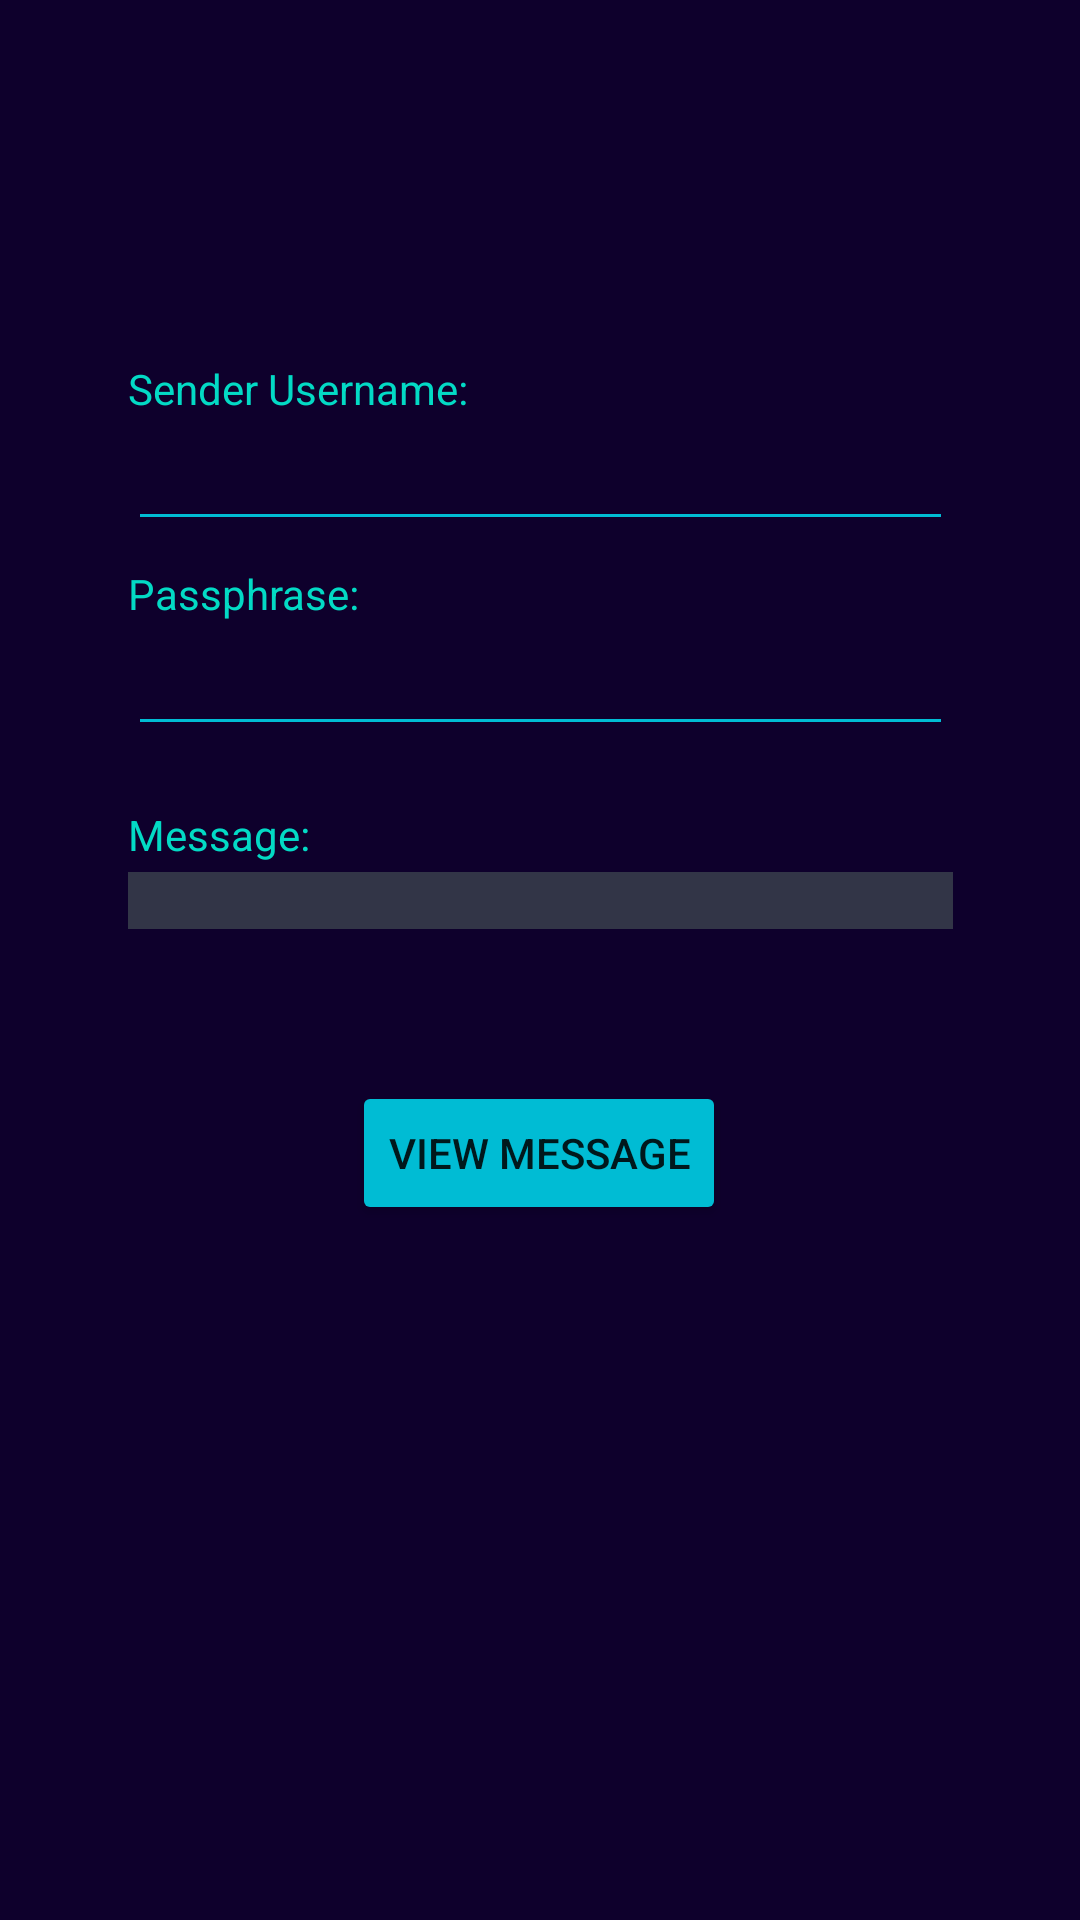

Produce the Android XML layout that renders to this screen, including the resource entries it uses.
<!-- AndroidManifest.xml: application theme Theme.EncryptedMessenger -->
<!-- res/layout/activity_receive.xml -->
<?xml version="1.0" encoding="utf-8"?>
<androidx.constraintlayout.widget.ConstraintLayout xmlns:android="http://schemas.android.com/apk/res/android"
    xmlns:app="http://schemas.android.com/apk/res-auto"
    xmlns:tools="http://schemas.android.com/tools"
    android:layout_width="match_parent"
    android:layout_height="match_parent"
    android:background="#0E002C"
    tools:context=".Receive">

    <ImageView
        android:id="@+id/logo"
        android:layout_width="50dp"
        android:layout_height="50dp"
        android:src="@drawable/logo"
        app:layout_constraintBottom_toBottomOf="parent"
        app:layout_constraintEnd_toEndOf="parent"
        app:layout_constraintHorizontal_bias="0.068"
        app:layout_constraintStart_toStartOf="parent"
        app:layout_constraintTop_toTopOf="parent"
        app:layout_constraintVertical_bias="0.029" />

    <TextView
        android:id="@+id/text1"
        android:layout_width="275dp"
        android:layout_height="wrap_content"
        android:layout_marginTop="120dp"
        android:text="Sender Username:"
        android:textColor="@color/teal_200"
        app:layout_constraintEnd_toEndOf="parent"
        app:layout_constraintStart_toStartOf="parent"
        app:layout_constraintTop_toTopOf="parent" />

    <EditText
        android:id="@+id/contact"
        android:layout_width="275dp"
        android:layout_height="wrap_content"
        android:backgroundTint="#00BCD4"
        android:textColor="@color/white"
        app:layout_constraintEnd_toEndOf="parent"
        app:layout_constraintStart_toStartOf="parent"
        app:layout_constraintTop_toBottomOf="@+id/text1" />

    <TextView
        android:id="@+id/text2"
        android:layout_width="275dp"
        android:layout_height="wrap_content"
        android:layout_marginTop="8dp"
        android:backgroundTint="#00BCD4"
        android:text="Passphrase:"
        android:textColor="@color/teal_200"
        app:layout_constraintEnd_toEndOf="parent"
        app:layout_constraintStart_toStartOf="parent"
        app:layout_constraintTop_toBottomOf="@+id/contact" />

    <EditText
        android:id="@+id/passphrase"
        android:layout_width="275dp"
        android:layout_height="wrap_content"
        android:backgroundTint="#00BCD4"
        android:textColor="@color/white"
        app:layout_constraintEnd_toEndOf="parent"
        app:layout_constraintStart_toStartOf="parent"
        app:layout_constraintTop_toBottomOf="@+id/text2" />

    <TextView
        android:id="@+id/messagetext"
        android:layout_width="275dp"
        android:layout_height="wrap_content"
        android:layout_marginTop="20dp"
        android:text="Message:"
        android:textColor="@color/teal_200"
        app:layout_constraintEnd_toEndOf="parent"
        app:layout_constraintStart_toStartOf="parent"
        app:layout_constraintTop_toBottomOf="@+id/passphrase" />

    <TextView
        android:id="@+id/message"
        android:layout_width="275dp"
        android:layout_height="wrap_content"
        android:layout_marginTop="3dp"
        android:background="#323547"
        android:textColor="@color/white"
        android:text=""
        app:layout_constraintEnd_toEndOf="parent"
        app:layout_constraintStart_toStartOf="parent"
        app:layout_constraintTop_toBottomOf="@+id/messagetext" />

    <Button
        android:id="@+id/button"
        android:layout_width="wrap_content"
        android:layout_height="wrap_content"
        android:backgroundTint="#00BCD4"
        android:text="View Message"
        app:layout_constraintBottom_toBottomOf="parent"
        app:layout_constraintEnd_toEndOf="parent"
        app:layout_constraintHorizontal_bias="0.498"
        app:layout_constraintStart_toStartOf="parent"
        app:layout_constraintTop_toBottomOf="@+id/message"
        app:layout_constraintVertical_bias="0.179" />



</androidx.constraintlayout.widget.ConstraintLayout>
<!-- resources referenced by this layout -->
<resources>
  <style name="Theme.EncryptedMessenger" parent="Theme.MaterialComponents.DayNight.DarkActionBar">
          
          <item name="colorPrimary">@color/purple_500</item>
          <item name="colorPrimaryVariant">@color/purple_700</item>
          <item name="colorOnPrimary">@color/white</item>
          
          <item name="colorSecondary">@color/teal_200</item>
          <item name="colorSecondaryVariant">@color/teal_700</item>
          <item name="colorOnSecondary">@color/black</item>
          
          <item name="android:statusBarColor" tools:targetApi="l">?attr/colorPrimaryVariant</item>
          
      </style>
  <!-- not gathered from this repository: default colours our renderer supplied (Android Studio template values) -->
  <color name="purple_500">#FF6200EE</color>
  <color name="purple_700">#FF3700B3</color>
  <color name="teal_200">#FF03DAC5</color>
  <color name="teal_700">#FF018786</color>
  <color name="black">#FF000000</color>
  <color name="white">#FFFFFFFF</color>
</resources>
